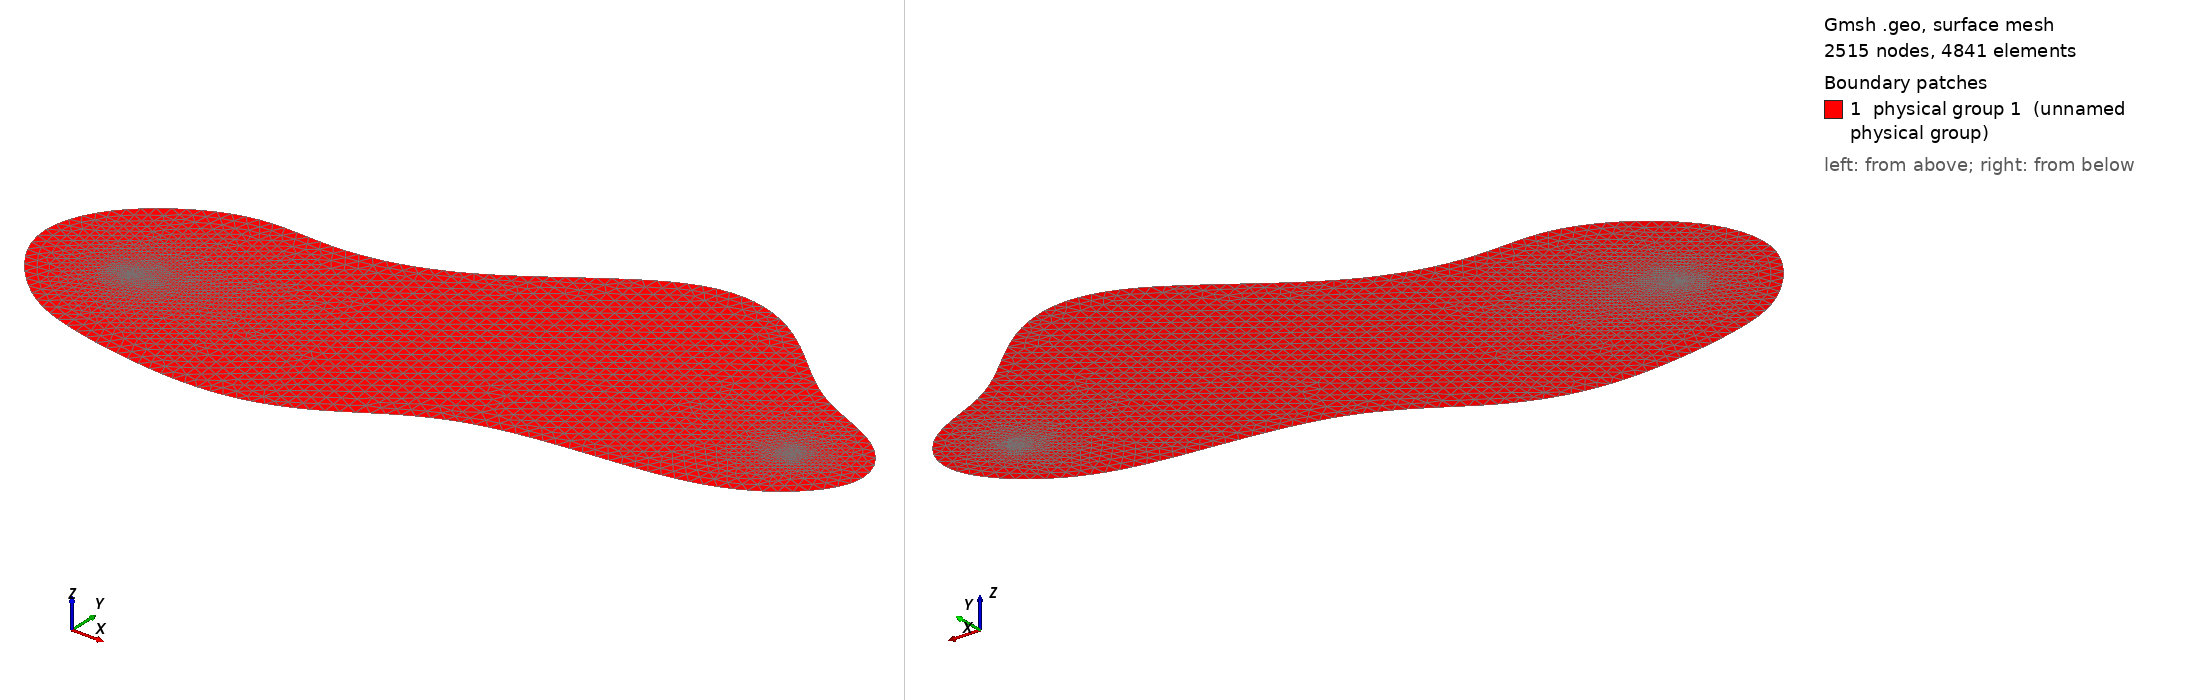

Gmsh geometry script, surface-meshed: 2515 nodes, 4841 surface elements. Boundary patches (legend numbers): 1 physical group 1 (unnamed physical group). Left view from above one corner, right view from below the opposite corner. Legend entries are the model's physical surfaces. The drawing asked Gmsh for element sizes between 1% and 20% of the model's largest extent; the script's own settings can give other sizes.

=== amoeba_v3.geo (drawn) ===
// Gmsh project created on Mon Jun 22 20:44:21 2020
cl1 = 0.03;
cl2 = 0.009;
cl3 = 0.009;
cl4 = 0.009;
cl2 = 0.002;
cl3 = 0.002;
cl4 = 0.002;
// 0.015
r1 = 0.015;
r2 = 0.015;
r3 = 0.015;
x1 = 0.3;
y1 = 0.3;
x2 = 1.7;
y2 = 0.5;
x3 = 0.9;
y3 = 0.45;

// 2D mesh algorithm (1: MeshAdapt, 2: Automatic, 5: Delaunay, 6: Frontal-Delaunay, 7: BAMG, 8: Frontal-Delaunay for Quads, 9: Packing of Parallelograms)
//Mesh.Algorithm =8;
Mesh.Algorithm = 8;
//Mesh.CharacteristicLengthFactor = 0.69;
Point(1) = {0.18, 0.13, 0, cl1};
Point(2) = {0.04, 0.3, 0, cl1};
Point(3) = {0.1, 0.49, 0, cl1};
Point(4) = {0.34, 0.64, 0, cl1};
Point(5) = {0.53, 0.6, 0, cl1};
Point(6) = {0.8, 0.66, 0, cl1};
//Point(7) = {0.4, 0.6, 0, cl1};
Point(7) = {0.96, 0.77, 0, cl1};
Point(8) = {1.14, 0.94, 0, cl1};
Point(9) = {1.34, 0.93, 0, cl1};
Point(10) = {1.48, 0.83, 0, cl1};
Point(11) = {1.62, 0.69, 0, cl1};
Point(12) = {1.81, 0.64, 0, cl1};
Point(13) = {1.91, 0.48, 0, cl1};
Point(14) = {1.71, 0.3, 0, cl1};

Point(15) = {1.45, 0.27, 0, cl1};
Point(16) = {1.11, 0.24, 0, cl1};
Point(17) = {0.9, 0.08, 0, cl1};
Point(18) = {0.71, 0.02, 0, cl1};
Point(19) = {0.51, 0.03, 0, cl1};
Point(20) = {0.3, 0.07, 0, cl1};

Point(21) = {x1, y1, 0, cl2};
Point(22) = {x2, y2, 0, cl2};
// Point(23) = {x3, y3, 0, cl2};



Point(24) = {x1 + r1, y1, 0, cl2};
Point(25) = {x1, y1 + r1, 0, cl2};
Point(26) = {x1 -r1, y1, 0, cl2};
Point(27) = {x1, y1 -r1, 0, cl2};
Circle(2) = {24, 21,27};
Circle(3) = {27, 21,26};
Circle(4) = {26, 21,25};
Circle(5) = {25, 21,24};

Point(28) = {x2 + r2, y2, 0, cl3};
Point(29) = {x2, y2 + r2, 0, cl3};
Point(30) = {x2 -r2, y2, 0, cl3};
Point(31) = {x2, y2 -r2, 0, cl3};
Circle(6) = {28, 22,29};
Circle(7) = {29, 22,30};
Circle(8) = {30, 22,31};
Circle(9) = {31, 22,28};



// Point(32) = {x3 + r3, y3, 0, cl4};
// Point(33) = {x3, y3 + r3, 0, cl4};
// Point(34) = {x3 -r3, y3, 0, cl4};
// Point(35) = {x3, y3 -r3, 0, cl4};
// Circle(10) = {32, 23,33};
// Circle(11) = {33, 23,34};
// Circle(12) = {34, 23,35};
// Circle(13) = {35, 23,32};

//cl5 = 0.003;

// Point(37) = {0.3-2*0.015, 0.3, 0, cl5};
// Point(38) = {0.3, 0.3+2*0.015, 0, cl5};
// Point(39) = {0.3+2*0.015, 0.3, 0, cl5};
// Point(40) = {0.3, 0.3-2*0.015, 0, cl4};
// Circle(14) = {39, 21,40};
// Circle(15) = {40, 21,37};
// Circle(16) = {37, 21,38};
// Circle(17) = {38, 21,39};

//BSpline(14) = {21, 42, 37, 38, 39, 40, 41, 23};

//+
BSpline(1) = {1,2,3,4,5,6,8,9,10,11,12,13,14,15,16,17,18,19,20,1};
//BSpline(1) = {1,20,19,18,17,16,15,14,13,12,11,10,9,8,7,6,5,4,3,2,1}; 



Line Loop(1) = {1};
Line Loop(2) = {2,3,4,5};
Line Loop(3) = {6,7,8,9};
// Line Loop(4) = {10,11,12,13};
// Line Loop(5) = {14,15,16,17};


Plane Surface(1) = {1};

Transfinite Line {2,3,4,5,6,7,8,9} = 6 Using Progression 1;
//Transfinite Line {14, 15, 16, 17} = 24 Using Progression 1;
Transfinite Line{1} = 150 Using Progression 1;

//Plane Surface(2) = {2};
//Plane Surface(3) = {3};
//Plane Surface(4) = {4};
//Plane Surface(1) = {1,2,3,4};
//Plane Surface(2) = {2};
//Plane Surface(1) = {1};

Point{21} In Surface {1};
Point{22} In Surface {1};
//Point{23} In Surface {1};


Line{2} In Surface {1};
Line{3} In Surface {1};
Line{4} In Surface {1};
Line{5} In Surface {1};

Line{6} In Surface {1};
Line{7} In Surface {1};
Line{8} In Surface {1};
Line{9} In Surface {1};

// Recombine Surface{1};
//Recombine Surface{2};
//Recombine Surface{3};
//Recombine Surface{4};


//Line{2,3,4,5,6,7,8,9,10,11,12,13} In Surface {1};
// Line{14, 15, 16, 17} In Surface {1};
//Physical Point(201) = {21,22,23};

// Physical Line(201) = {1};
// Physical Line(202) = {2, 3, 4, 5};
// Physical Line(203) = {6, 7, 8, 9};
// Physical Line(204) = {10, 11, 12, 13};
// Physical Line("remove_bedges") = {2, 3, 4, 5, 6, 7, 8, 9};
Physical Point(201) = {21, 22};

Physical Surface(1) = {1};
//Physical Surface(2) = {1};
